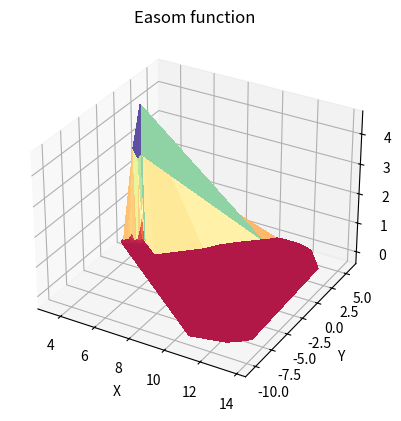

The matplotlib source for this figure:
# Simulated annealing 
# By: Isaac Montes Jiménez
# Created: 9/28/2019
# Modified: 
from mpl_toolkits.mplot3d import Axes3D
import matplotlib.pyplot as plot
import random as r
import numpy as np
import math 

INITIAL_TEMPERATURE = 10
FINAL_TEMPERATURE = 0.05 
TEMPERATURE_REDUCTION_FACTOR = 0.95
ITERATIONS_EACH_TEMPERATURE = 10

#Define the range of the values by the objective function 
#Ackley function
MAX_R_ACKLEY = 5
MIN_R_ACKLEY = -5

#Beale function
MAX_R_BEALE = 4.5
MIN_R_BEALE = 4.5

#Goldstein–Price function
MAX_R_GOLDSTEIN = 2
MIN_R_GOLDSTEIN = -2

#Easom function
MAX_R_EASOM = 4
MIN_R_EASOM = -4


#Maximum amount to both sides to explore the neighborhood
MAX_STEP = -0.4

#objective function (ackley function), evaluates the energy
def fn_ackley_function(x,y):
    f = -20*math.exp(-0.2*math.sqrt(0.5*(x**2+y**2))) - math.exp(0.5*(math.cos(2*math.pi*x) + math.cos(2*math.pi*y))) + math.e + 20
    return f

def fn_beale_function(x,y):
    f = (1.5 - x + x*y)**2 + (2.25 - x + (x*y**2))**2 + (2.625 - x + (x*y**3))**2
    return f

def fn_goldstein_price_function(x,y):
    f = (1 + (x + y + 1)**2 * (19 - 14*x + 3*x**2 - 14*y + 6*x*y + 3*y**2)) * (30 + (2*x - 3*y)**2 * (18 - 32*x + 12*x**2 + 48*y - 36*x*y + 27*y**2) ) 
    return f

def fn_easom_function(x,y):
    f = -1 * math.cos(x) * math.cos(y) * math.exp(-1 * ((x - math.pi)**2 + (y - math.pi)**2))
    return f

#Random initialization by objective function range
def fn_initialize_solution_akley():
    x = r.uniform(MIN_R_ACKLEY, MAX_R_ACKLEY)
    y = r.uniform(MIN_R_ACKLEY, MAX_R_ACKLEY)
    return x, y

def fn_initialize_solution_beale():
    x = r.uniform(MIN_R_BEALE, MAX_R_BEALE)
    y = r.uniform(MIN_R_BEALE, MAX_R_BEALE)
    return x, y

def fn_initialize_solution_goldstein():
    x = r.uniform(MIN_R_GOLDSTEIN, MAX_R_GOLDSTEIN)
    y = r.uniform(MIN_R_GOLDSTEIN, MAX_R_GOLDSTEIN)
    return x, y

def fn_initialize_solution_easom():
    x = r.uniform(MIN_R_EASOM, MAX_R_EASOM)
    y = r.uniform(MIN_R_EASOM, MAX_R_EASOM)
    return x, y

#Explore the neighborhood
def fn_exploration():
    step_x = r.uniform(-1*MAX_STEP, MAX_STEP)
    step_y = r.uniform(-1*MAX_STEP, MAX_STEP)
    return step_x, step_y

#Plot the results
def fn_plot(array_x, array_y, array_energy, title):   
    fig = plot.figure()
    ax = fig.add_subplot(111,projection='3d')
    ax.set_title(title)
    ax.set_xlabel('X')
    ax.set_ylabel('Y')
    ax.set_zlabel('Z') 
    ax.plot_trisurf(array_x, array_y,array_energy, cmap=plot.cm.Spectral, antialiased=False)
    plot.show()

#Main function by objective function
def fn_mainSA_ackley():
    x, y = fn_initialize_solution_akley()
    energy = fn_ackley_function(x,y)
    temperature = INITIAL_TEMPERATURE
    array_x = []
    array_y = []
    array_energy = []
    while(temperature > FINAL_TEMPERATURE): #termination criteria
        for i in range(ITERATIONS_EACH_TEMPERATURE):
            step_x, step_y = fn_exploration()
            new_energy = fn_ackley_function(x+step_x, y+step_y)
            delta_energy = new_energy - energy
            if(delta_energy <= 0):
                x += step_x
                y += step_y
                energy = new_energy
            else:
                rand = r.random()
                if(rand < math.exp((-1*delta_energy)/temperature)):
                    x += step_x
                    y += step_y
                    energy = new_energy
            array_x.append(x)
            array_y.append(y)
            array_energy.append(energy)
        temperature *= TEMPERATURE_REDUCTION_FACTOR
        print(temperature)
    print("Final value of objective function: ", energy)
    fn_plot(array_x, array_y, array_energy,'Ackley function')

def fn_mainSA_beale():
    x, y = fn_initialize_solution_beale()
    energy = fn_beale_function(x,y)
    temperature = INITIAL_TEMPERATURE
    array_x = []
    array_y = []
    array_energy = []
    while(temperature > FINAL_TEMPERATURE): #termination criteria
        for i in range(ITERATIONS_EACH_TEMPERATURE):
            step_x, step_y = fn_exploration()
            new_energy = fn_beale_function(x+step_x, y+step_y)
            delta_energy = new_energy - energy
            if(delta_energy <= 0):
                x += step_x
                y += step_y
                energy = new_energy
            else:
                rand = r.random()
                if(rand < math.exp((-1*delta_energy)/temperature)):
                    x += step_x
                    y += step_y
                    energy = new_energy
            array_x.append(x)
            array_y.append(y)
            array_energy.append(energy)
        temperature *= TEMPERATURE_REDUCTION_FACTOR
        print(temperature)
    print("Final value of objective function: ", energy)
    fn_plot(array_x, array_y, array_energy, 'Beale function')

def fn_mainSA_goldstein_price():
    x, y = fn_initialize_solution_goldstein()
    energy = fn_goldstein_price_function(x,y)
    temperature = INITIAL_TEMPERATURE
    array_x = []
    array_y = []
    array_energy = []
    while(temperature > FINAL_TEMPERATURE): #termination criteria
        for i in range(ITERATIONS_EACH_TEMPERATURE):
            step_x, step_y = fn_exploration()
            new_energy = fn_goldstein_price_function(x+step_x, y+step_y)
            delta_energy = new_energy - energy
            if(delta_energy <= 0):
                x += step_x
                y += step_y
                energy = new_energy
            else:
                rand = r.random()
                if(rand < math.exp((-1*delta_energy)/temperature)):
                    x += step_x
                    y += step_y
                    energy = new_energy
            array_x.append(x)
            array_y.append(y)
            array_energy.append(energy)
        temperature *= TEMPERATURE_REDUCTION_FACTOR
        print(temperature)
    print("Final value of objective function: ", energy)
    fn_plot(array_x, array_y, array_energy, 'Goldstein-price function')

def fn_mainSA_easom():
    x, y = fn_initialize_solution_easom()
    energy = fn_easom_function(x,y)
    temperature = INITIAL_TEMPERATURE
    array_x = []
    array_y = []
    array_energy = []
    while(temperature > FINAL_TEMPERATURE): #termination criteria
        for i in range(ITERATIONS_EACH_TEMPERATURE):
            step_x, step_y = fn_exploration()
            new_energy = fn_easom_function(x+step_x, y+step_y)
            delta_energy = new_energy - energy
            if(delta_energy <= 0):
                x += step_x
                y += step_y
                energy = new_energy
            else:
                rand = r.random()
                if(rand < math.exp((-1*delta_energy)/temperature)):
                    x += step_x
                    y += step_y
                    energy = new_energy
            array_x.append(x)
            array_y.append(y)
            array_energy.append(energy)
        temperature *= TEMPERATURE_REDUCTION_FACTOR
        print(temperature)
    print("Final value of objective function: ", energy)
    fn_plot(array_x, array_y, array_energy, 'Easom function')

#fn_mainSA_ackley()
#fn_mainSA_beale()
#fn_mainSA_goldstein_price()
fn_mainSA_easom()